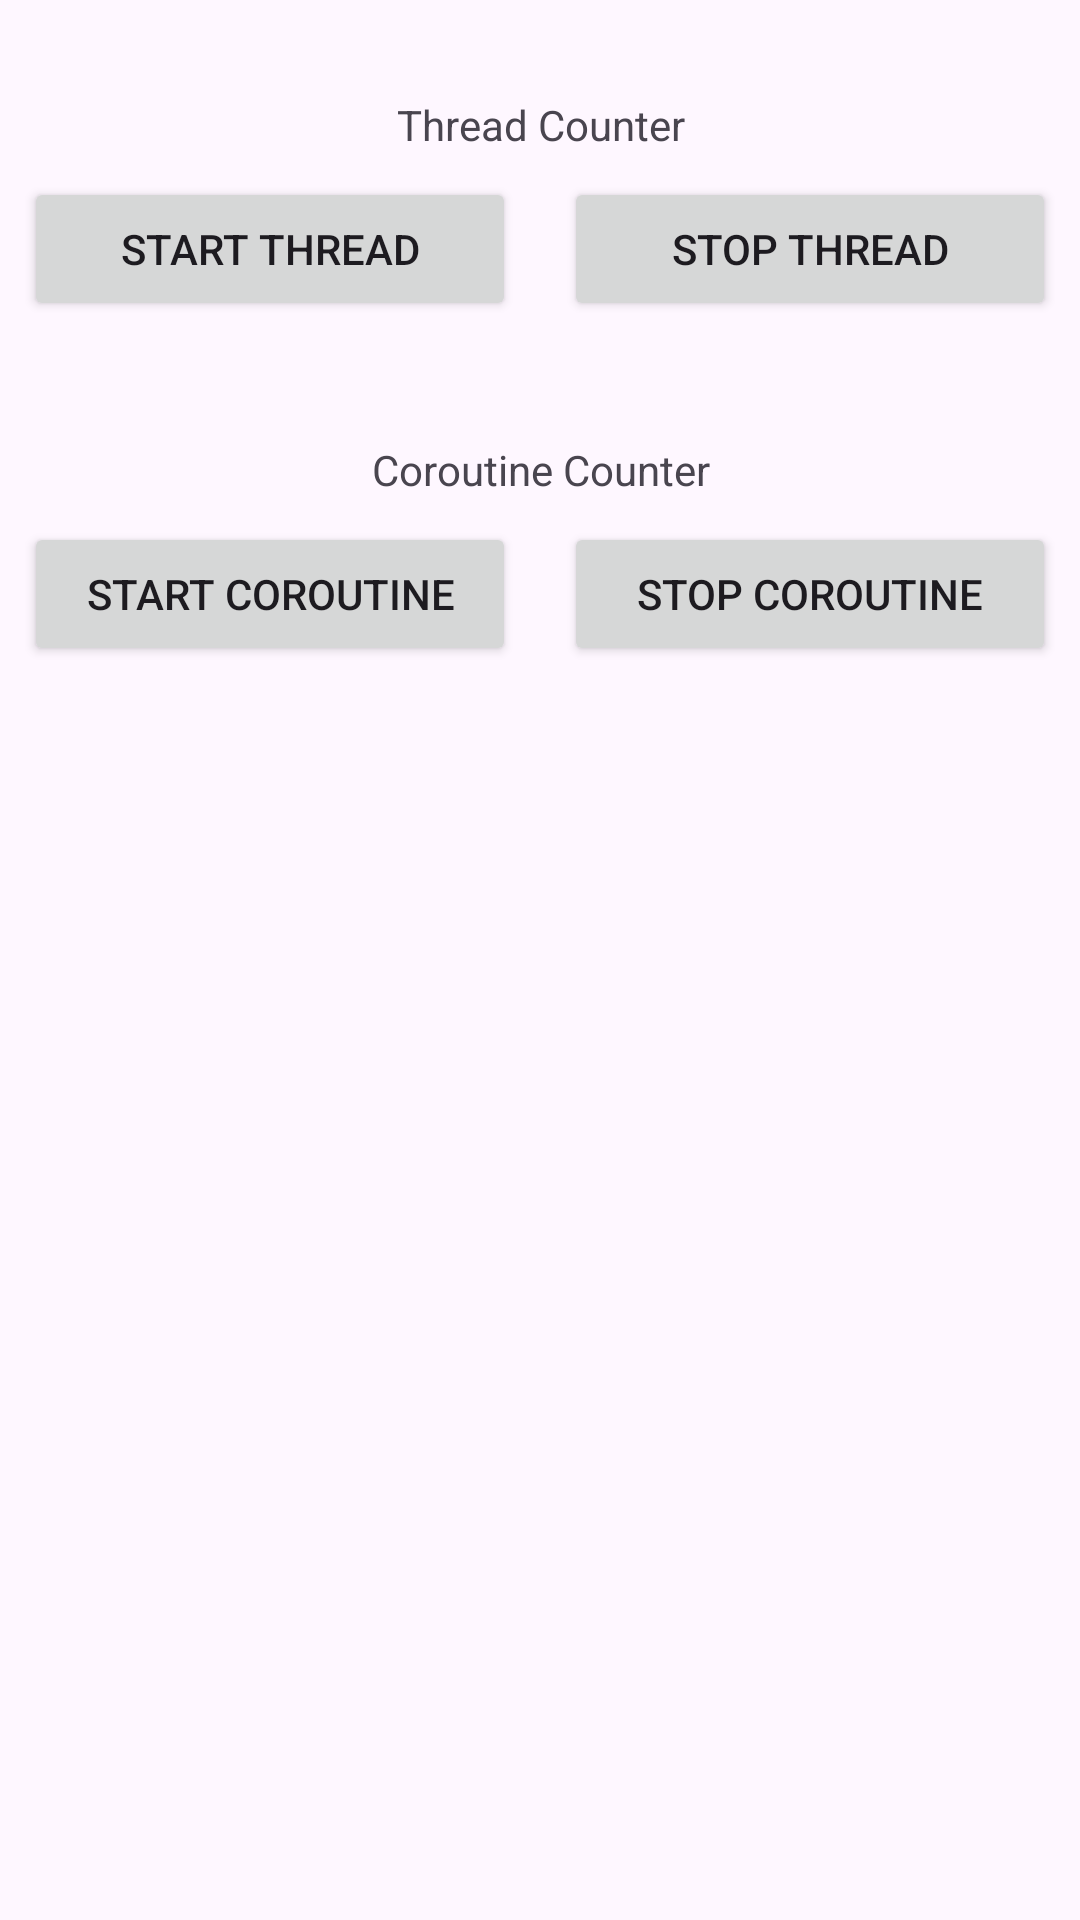

Layout XML and referenced resources for this Android screen:
<!-- AndroidManifest.xml: application theme Theme.RevisionComponents -->
<!-- res/layout/activity_threads_and_coroutines.xml -->
<?xml version="1.0" encoding="utf-8"?>
<LinearLayout xmlns:android="http://schemas.android.com/apk/res/android"
    xmlns:app="http://schemas.android.com/apk/res-auto"
    xmlns:tools="http://schemas.android.com/tools"
    android:id="@+id/main"
    android:layout_width="match_parent"
    android:layout_height="match_parent"
    android:orientation="vertical"
    tools:context=".activity.ThreadsAndCoroutines">

    <Space
        android:layout_width="match_parent"
        android:layout_height="32dp" />

    <TextView
        android:id="@+id/text_thread_counter"
        android:layout_width="match_parent"
        android:layout_height="wrap_content"
        android:gravity="center"
        android:text="Thread Counter" />

    <LinearLayout
        android:layout_width="match_parent"
        android:layout_height="wrap_content"
        android:orientation="horizontal">

        <Button
            android:id="@+id/button_thread_start"
            android:layout_width="match_parent"
            android:layout_height="wrap_content"
            android:layout_margin="8dp"
            android:layout_weight="1"
            android:text="Start thread" />

        <Button
            android:id="@+id/button_thread_stop"
            android:layout_width="match_parent"
            android:layout_height="wrap_content"
            android:layout_margin="8dp"
            android:layout_weight="1"
            android:text="Stop thread" />
    </LinearLayout>

    <Space
        android:layout_width="match_parent"
        android:layout_height="32dp" />

    <TextView
        android:id="@+id/text_coroutine_counter"
        android:layout_width="match_parent"
        android:layout_height="wrap_content"
        android:gravity="center"
        android:text="Coroutine Counter" />

    <LinearLayout
        android:layout_width="match_parent"
        android:layout_height="wrap_content"
        android:orientation="horizontal">

        <Button
            android:id="@+id/button_coroutine_start"
            android:layout_width="match_parent"
            android:layout_height="wrap_content"
            android:layout_margin="8dp"
            android:layout_weight="1"
            android:text="Start coroutine" />

        <Button
            android:id="@+id/button_coroutine_stop"
            android:layout_width="match_parent"
            android:layout_height="wrap_content"
            android:layout_margin="8dp"
            android:layout_weight="1"
            android:text="Stop coroutine" />
    </LinearLayout>

</LinearLayout>
<!-- resources referenced by this layout -->
<resources>
  <style name="Theme.RevisionComponents" parent="Base.Theme.RevisionComponents" />
  <style name="Base.Theme.RevisionComponents" parent="Theme.Material3.DayNight.NoActionBar">
          
          
      </style>
</resources>
